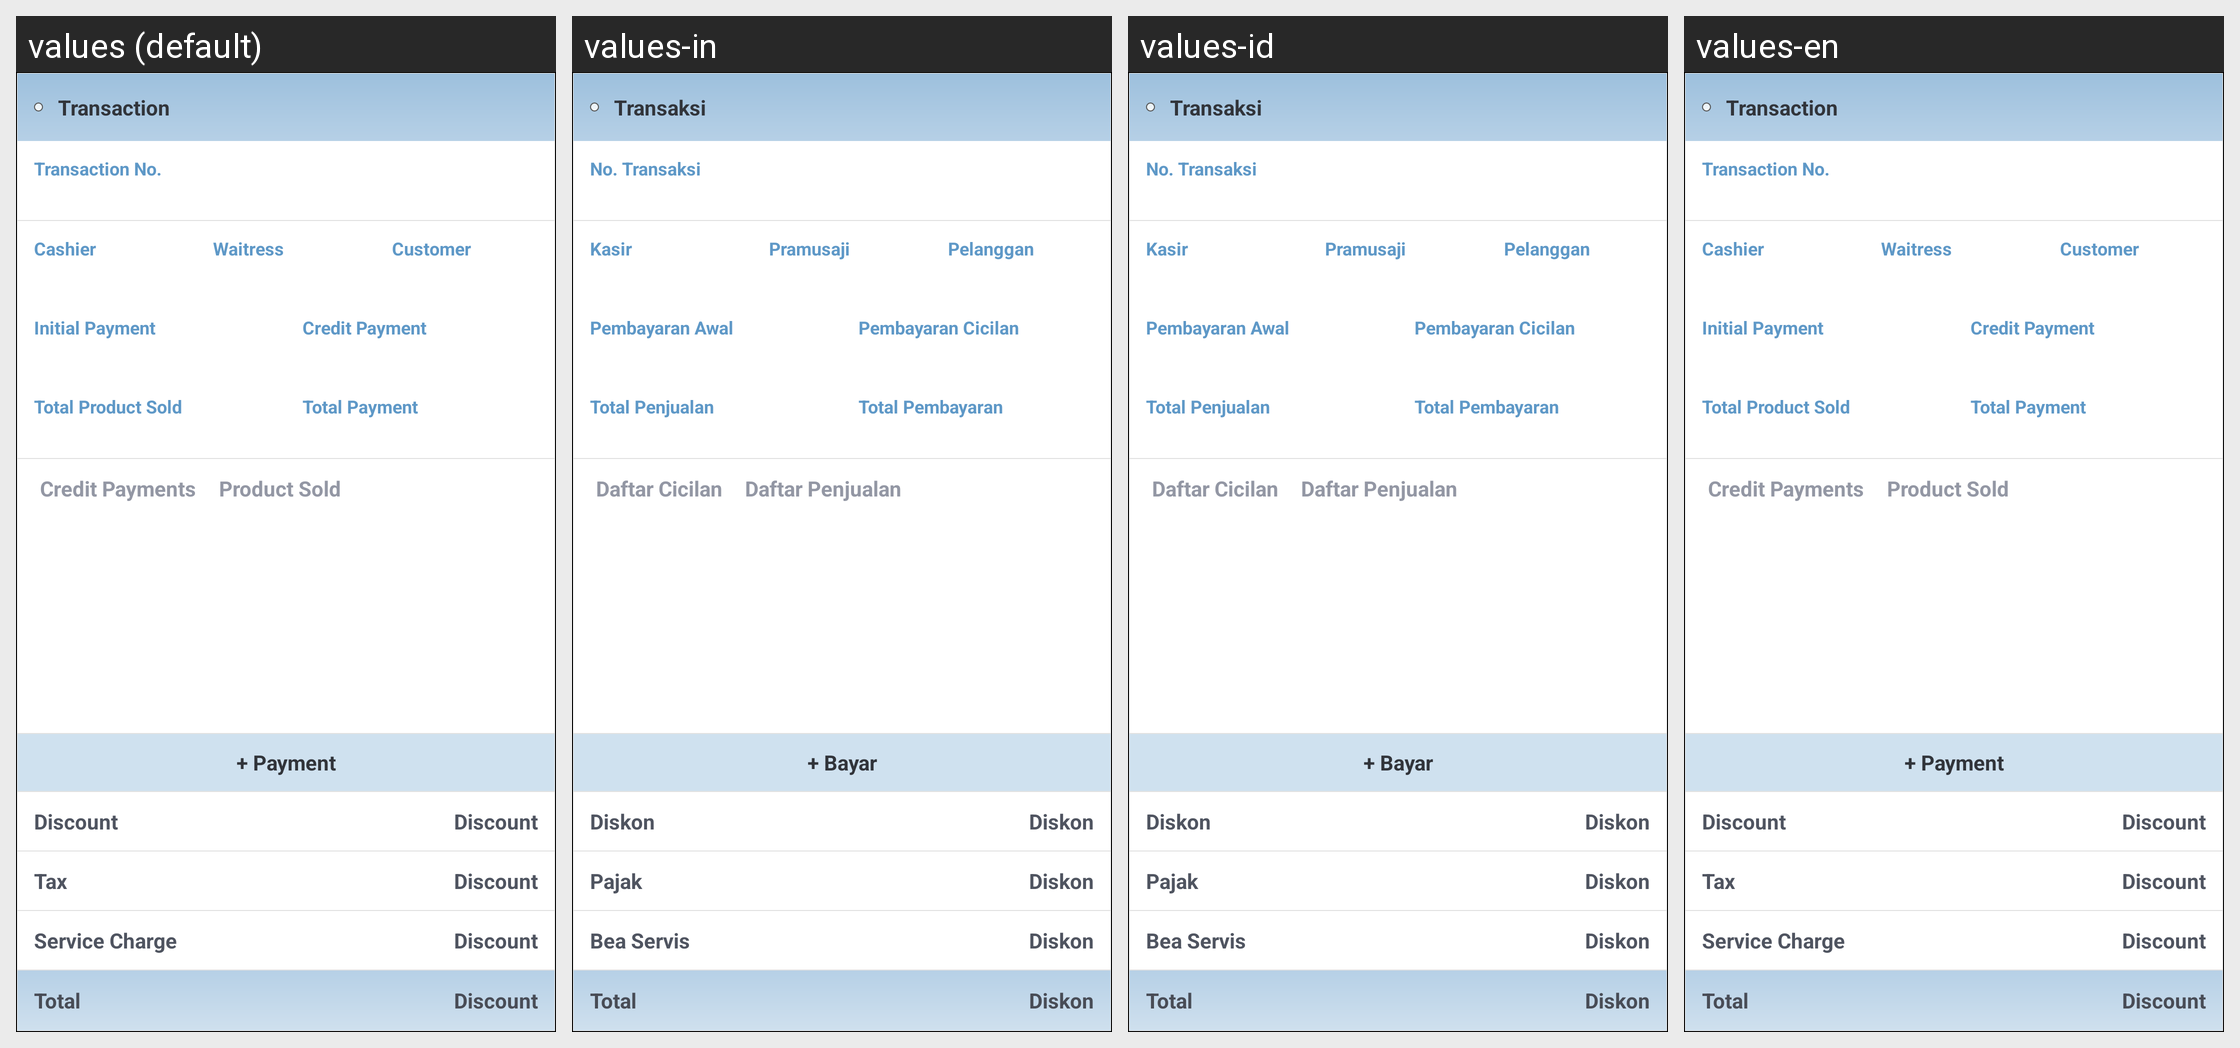

Strings drawn on this Android screen and how each of the app's shown locales translates them:
Android screen res/layout/report_credit_detail_fragment.xml rendered under 4 locales, left to right: values (default), values-in, values-id, values-en. Device: Nexus 5 (rendered at 1080×1920; each locale shown at half size, 540×960, under a caption strip naming it); theme app_theme.
Strings drawn on this screen, with the default value and each locale's value (text and hints the layout hard-codes, and strings that could not be matched under every locale, appear in the picture but are not listed):

transaction
  values: Transaction
  values-in: Transaksi
  values-id: Transaksi
  values-en: Transaction

transaction_no
  values: Transaction No.
  values-in: No. Transaksi
  values-id: No. Transaksi
  values-en: Transaction No.

transaction_cashier
  values: Cashier
  values-in: Kasir
  values-id: Kasir
  values-en: Cashier

waitress
  values: Waitress
  values-in: Pramusaji
  values-id: Pramusaji
  values-en: Waitress

customer
  values: Customer
  values-in: Pelanggan
  values-id: Pelanggan
  values-en: Customer

report_credit_initial_payment
  values: Initial Payment
  values-in: Pembayaran Awal
  values-id: Pembayaran Awal
  values-en: Initial Payment

report_credit_credit_payment
  values: Credit Payment
  values-in: Pembayaran Cicilan
  values-id: Pembayaran Cicilan
  values-en: Credit Payment

report_credit_total_product_sold
  values: Total Product Sold
  values-in: Total Penjualan
  values-id: Total Penjualan
  values-en: Total Product Sold

report_credit_total_payment
  values: Total Payment
  values-in: Total Pembayaran
  values-id: Total Pembayaran
  values-en: Total Payment

report_credit_credit_payments
  values: Credit Payments
  values-in: Daftar Cicilan
  values-id: Daftar Cicilan
  values-en: Credit Payments

report_credit_product_sold
  values: Product Sold
  values-in: Daftar Penjualan
  values-id: Daftar Penjualan
  values-en: Product Sold

report_credit_add_payment
  values: + Payment
  values-in: + Bayar
  values-id: + Bayar
  values-en: + Payment

tax
  values: Tax
  values-in: Pajak
  values-id: Pajak
  values-en: Tax

service_charge
  values: Service Charge
  values-in: Bea Servis
  values-id: Bea Servis
  values-en: Service Charge

report_credit_total
  values: Total
  values-in: Total
  values-id: Total
  values-en: Total
